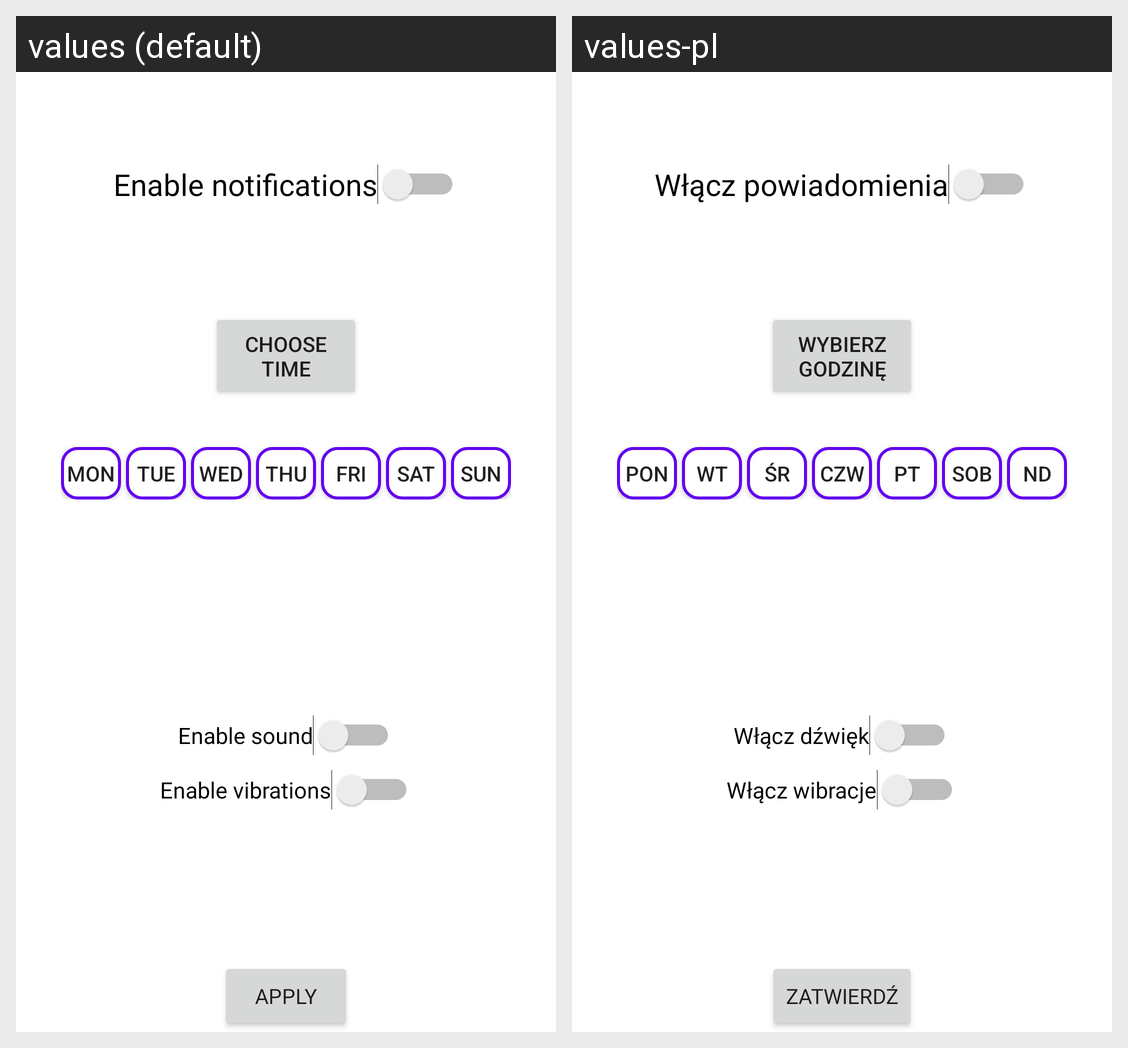

Here is an Android app screen in its default locale and in the app's own translations. Write out the translated-string differences for the strings that appear on this screen.
Android screen res/layout/activity_entertainment_notifications.xml rendered under 2 locales, left to right: values (default), values-pl. Device: Nexus 5 (rendered at 1080×1920; each locale shown at half size, 540×960, under a caption strip naming it); theme LightTheme.
Strings drawn on this screen, with the default value and each locale's value (text and hints the layout hard-codes, and strings that could not be matched under every locale, appear in the picture but are not listed):

enable_notifications
  values: Enable notifications
  values-pl: Włącz powiadomienia

choose_time
  values: Choose time
  values-pl: Wybierz godzinę

apply
  values: Apply
  values-pl: Zatwierdź

enable_sound
  values: Enable sound
  values-pl: Włącz dźwięk

enable_vibrations
  values: Enable vibrations
  values-pl: Włącz wibracje

monday
  values: MON
  values-pl: PON

tuesday
  values: TUE
  values-pl: WT

wednesday
  values: WED
  values-pl: ŚR

thursday
  values: THU
  values-pl: CZW

friday
  values: FRI
  values-pl: PT

saturday
  values: SAT
  values-pl: SOB

sunday
  values: SUN
  values-pl: ND
